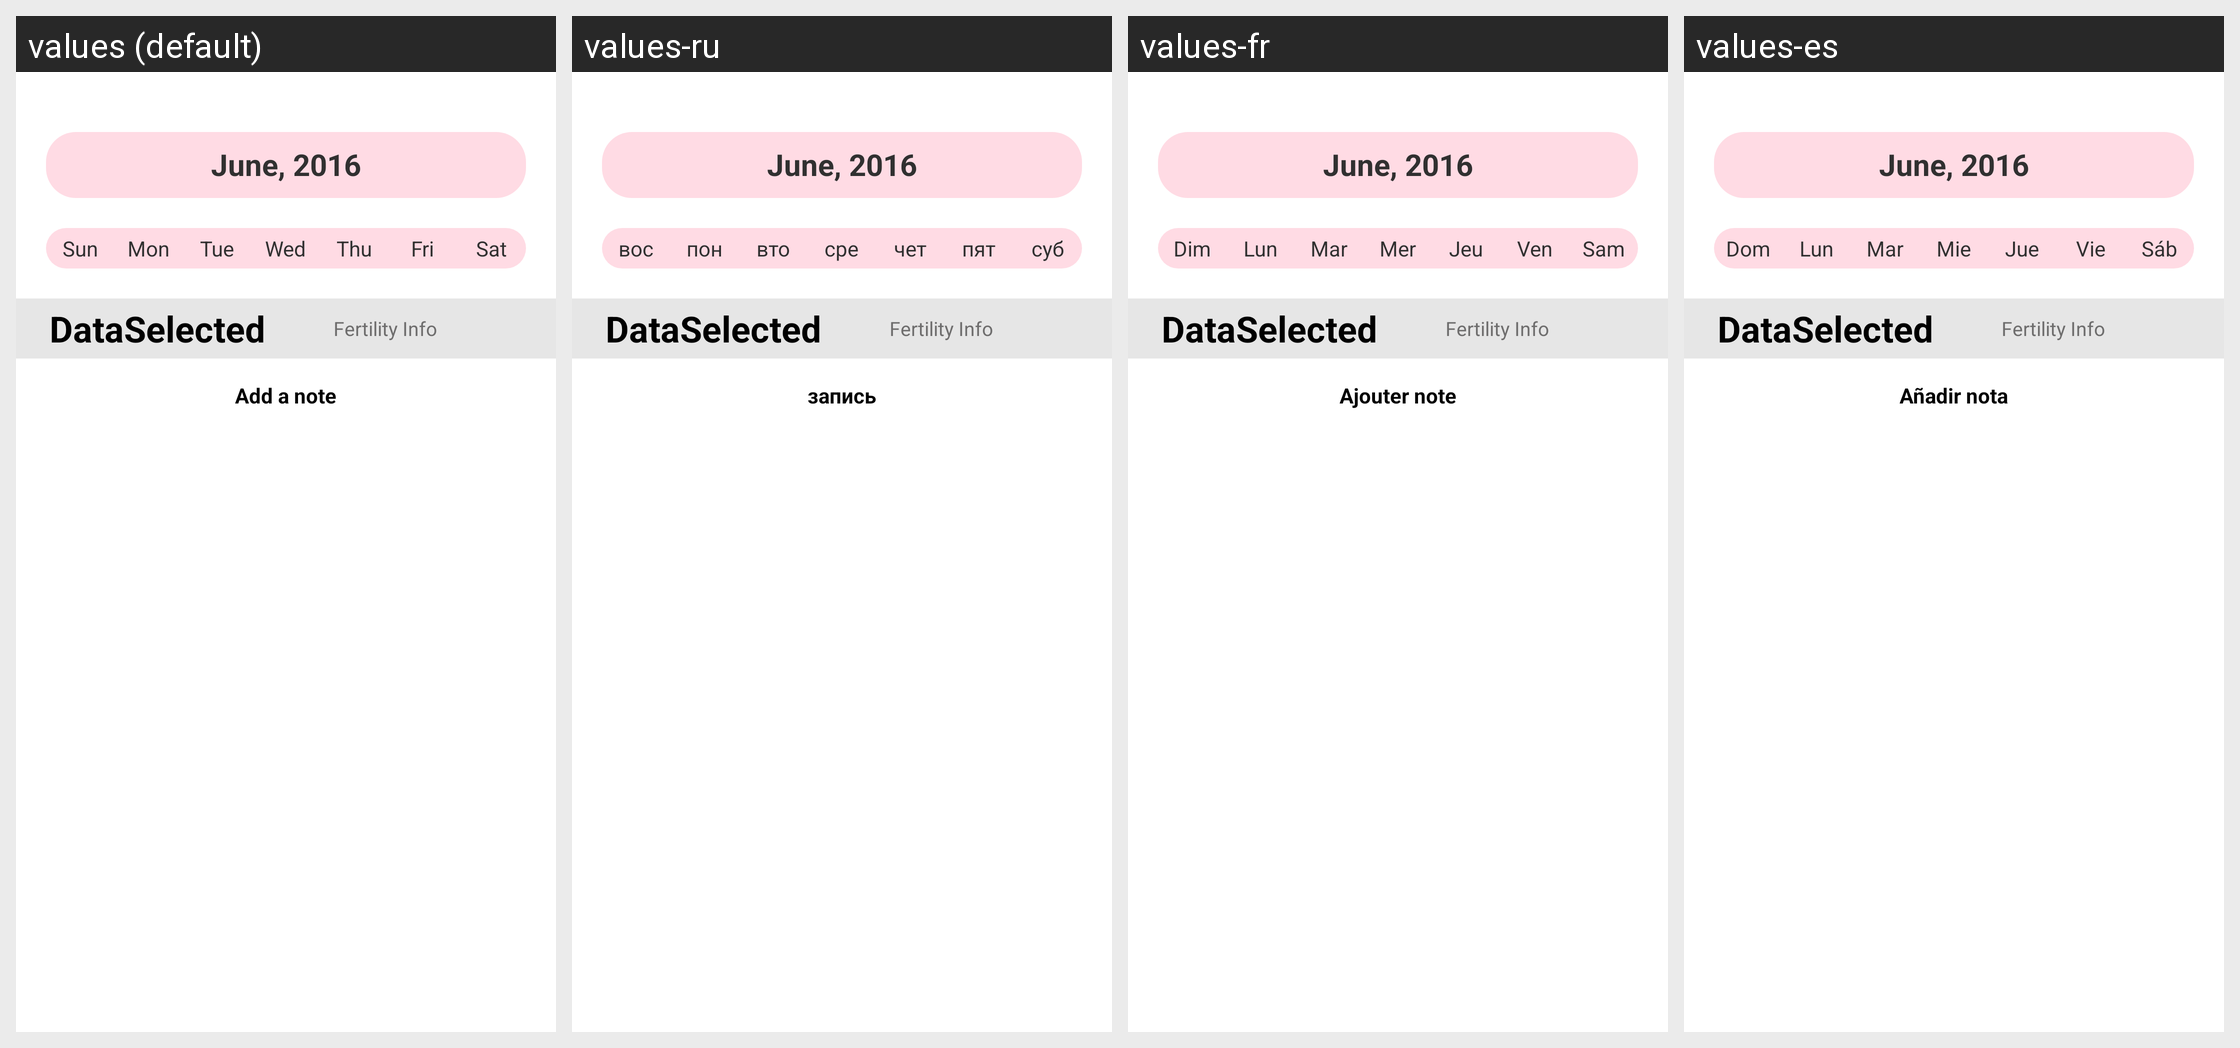

Here is an Android app screen in its default locale and in the app's own translations. Write out the translated-string differences for the strings that appear on this screen.
Android screen res/layout/calendar_layout.xml rendered under 4 locales, left to right: values (default), values-ru, values-fr, values-es. Device: Nexus 5 (rendered at 1080×1920; each locale shown at half size, 540×960, under a caption strip naming it); theme Theme.MaterialComponents.DayNight.NoActionBar.
Other locales in the repository, not shown: values-de, values-it, values-pt.
Strings drawn on this screen, with the default value and each locale's value (text and hints the layout hard-codes, and strings that could not be matched under every locale, appear in the picture but are not listed):

current_date
  values: June, 2016
  values-ru: June, 2016
  values-fr: June, 2016
  values-es: June, 2016

sun
  values: Sun
  values-ru: вос
  values-fr: Dim
  values-es: Dom

mon
  values: Mon
  values-ru: пон
  values-fr: Lun
  values-es: Lun

tue
  values: Tue
  values-ru: вто
  values-fr: Mar
  values-es: Mar

wed
  values: Wed
  values-ru: сре
  values-fr: Mer
  values-es: Mie

thu
  values: Thu
  values-ru: чет
  values-fr: Jeu
  values-es: Jue

fri
  values: Fri
  values-ru: пят
  values-fr: Ven
  values-es: Vie

sat
  values: Sat
  values-ru: суб
  values-fr: Sam
  values-es: Sáb

add_note
  values: Add a note
  values-ru: запись
  values-fr: Ajouter note
  values-es: Añadir nota
